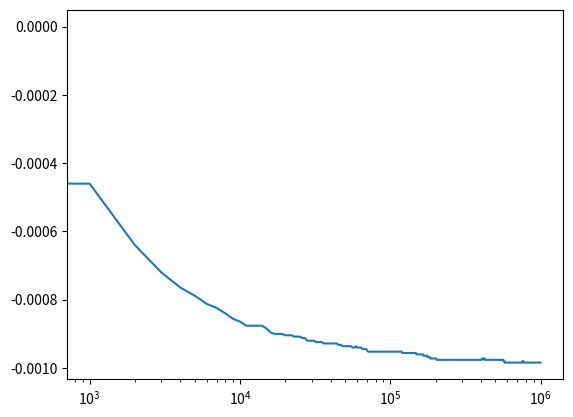

Reproduce this figure in Python.
import numpy as np
import matplotlib.pyplot as plt

MAX = 1000000
BETA = 3
SPIN = 1000

def creaxey():
    ale1 = np.random.randint(2)
    if ale1 == 1:
        return 1
    else:
        return -1

def creacaminate():
    x_pos = np.zeros(SPIN)
    for i in range(0, SPIN):
        x_pos[i] = creaxey()
    return x_pos

def pasos():
    ini = 0
    lpasos = []
    for j in range(0, MAX):
        if j%1000 == 0:
            lpasos.append(ini)
        ini += 1
    return lpasos

def energy(lista):
    ener = 0
    for i in range(0, SPIN):
        if i == SPIN-1:
            ener -= lista[i]*lista[0]
        else:
            ener -= lista[i]*lista[i+1]
    return ener


def deltaenergy(lista,indi):
    lon = len(lista)
    if indi == 0:
        delenergy = 2*lista[indi]*(lista[indi+1]+lista[lon-1])
    elif indi == lon-1:
        delenergy = 2*lista[indi]*(lista[indi-1]+lista[0])
    else:
        delenergy = 2*lista[indi]*(lista[indi+1]+lista[indi-1])
    return delenergy

def main():
    lsteps = pasos()
    caminante = creacaminate()
    energia = []
  
    for i in range(0, MAX-1):
        index = np.random.randint(SPIN)
        delindex = deltaenergy(caminante, index)
        if delindex < 0:
            caminante[index] *= -1
        else:
            aleat = np.random.random()
            if np.exp(-BETA*delindex) > aleat:
                caminante[index] *= -1
        if i%1000==0:
            energia.append(energy(caminante)/MAX)



    energiatotal = energia
    plt.semilogx(lsteps[:-1], energiatotal[:-1])
    plt.show()
main()
